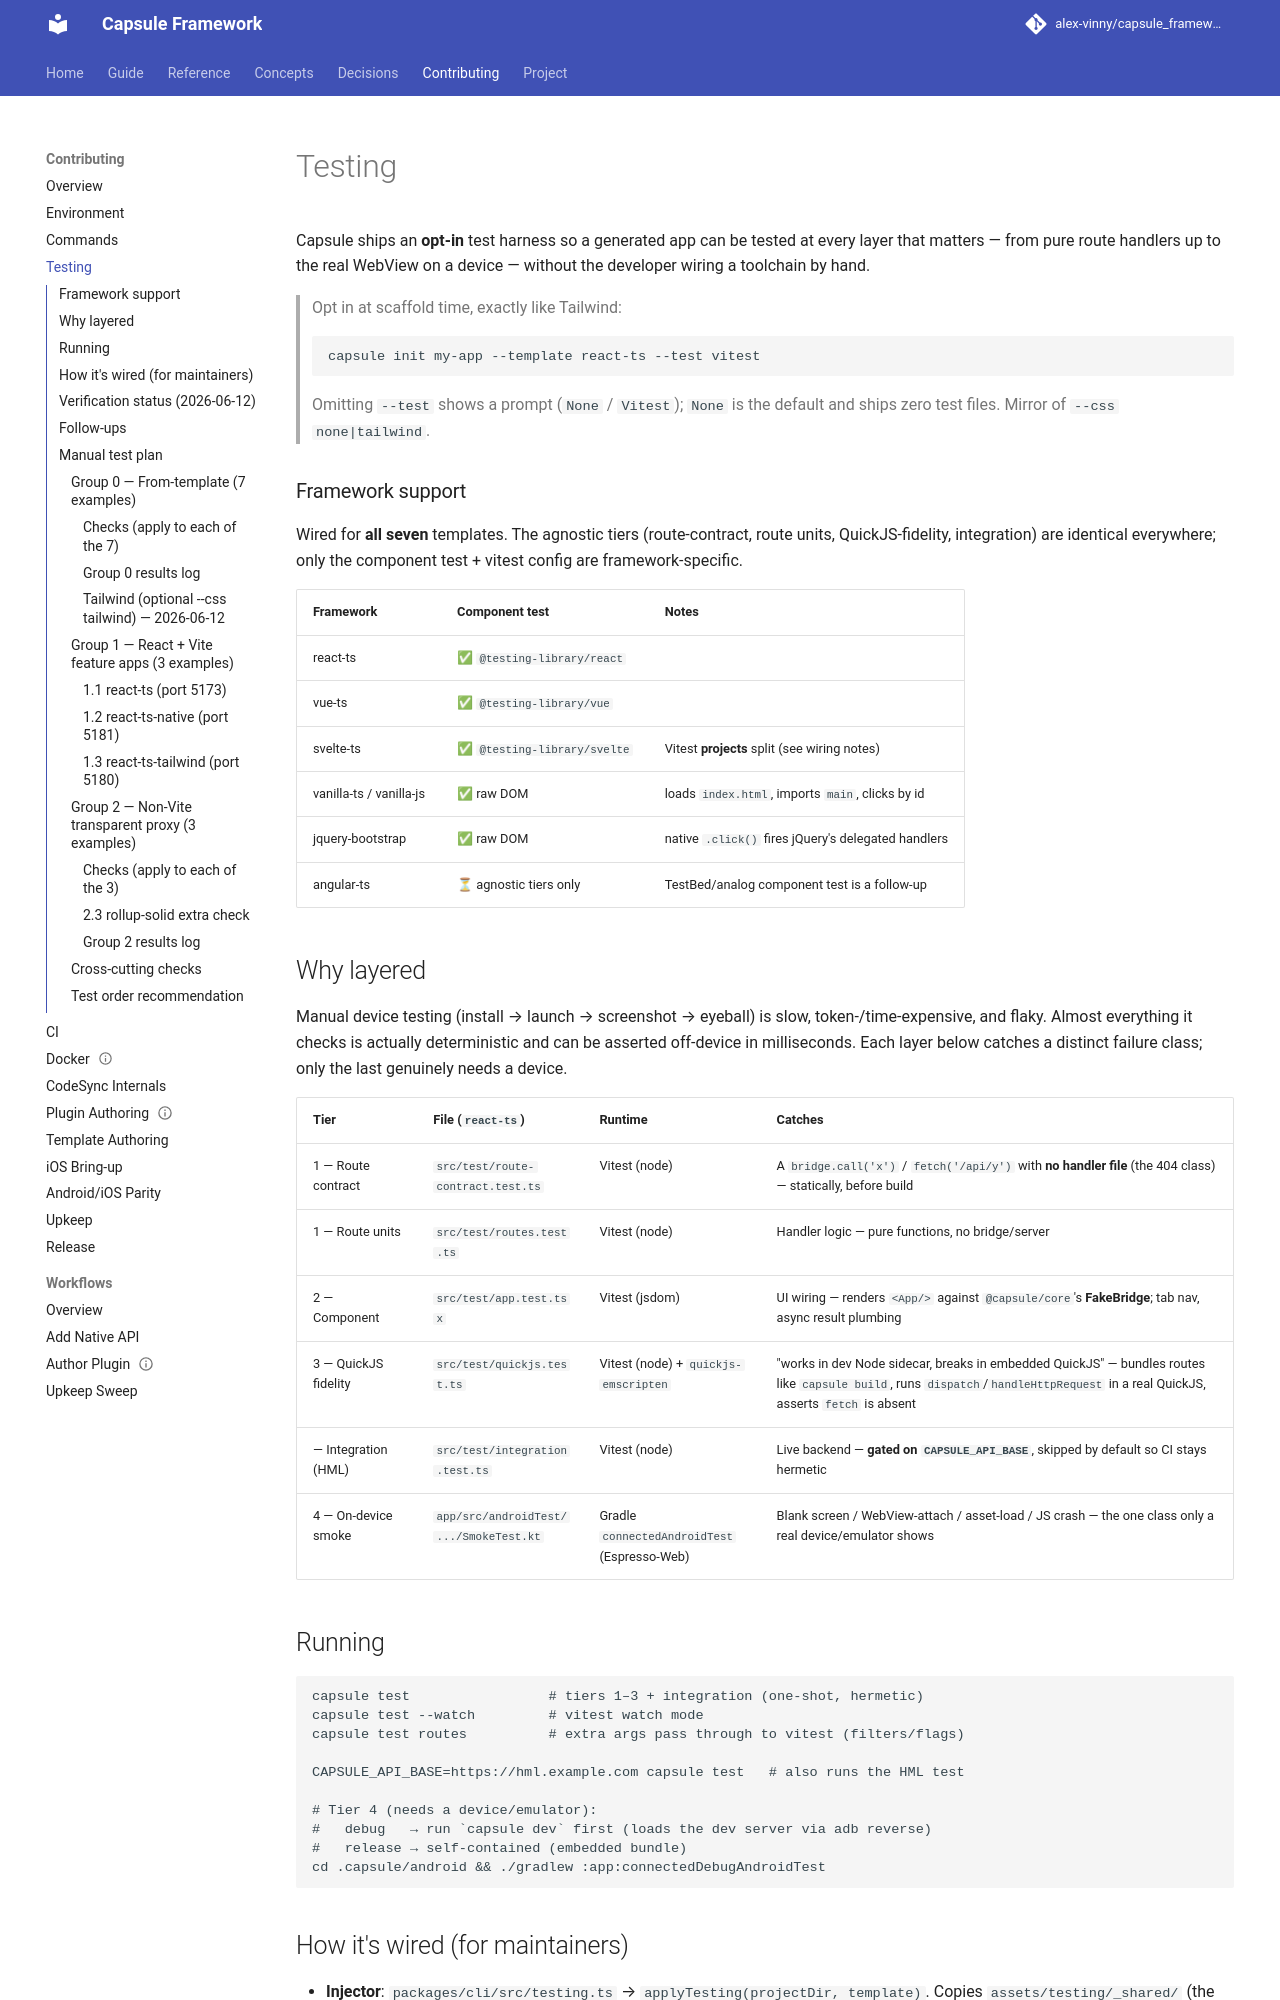

repository: alex-vinny/capsule_framework · page: contributing/testing/index.html · generator: mkdocs

---
title: "Testing"
audience: contributor
status: current
code:
  - packages/cli/src/commands/test.ts
  - packages/cli/src/testing.ts
  - packages/cli/assets/testing/**
  - packages/core/src/testing/**
---
# Testing

Capsule ships an **opt-in** test harness so a generated app can be tested at
every layer that matters — from pure route handlers up to the real WebView on a
device — without the developer wiring a toolchain by hand.

> Opt in at scaffold time, exactly like Tailwind:
> ```
> capsule init my-app --template react-ts --test vitest
> ```
> Omitting `--test` shows a prompt (`None` / `Vitest`); `None` is the default and
> ships zero test files. Mirror of `--css none|tailwind`.

### Framework support

Wired for **all seven** templates. The agnostic tiers (route-contract, route
units, QuickJS-fidelity, integration) are identical everywhere; only the
component test + vitest config are framework-specific.

| Framework | Component test | Notes |
|-----------|----------------|-------|
| react-ts | ✅ `@testing-library/react` | |
| vue-ts | ✅ `@testing-library/vue` | |
| svelte-ts | ✅ `@testing-library/svelte` | Vitest **projects** split (see wiring notes) |
| vanilla-ts / vanilla-js | ✅ raw DOM | loads `index.html`, imports `main`, clicks by id |
| jquery-bootstrap | ✅ raw DOM | native `.click()` fires jQuery's delegated handlers |
| angular-ts | ⏳ agnostic tiers only | TestBed/analog component test is a follow-up |

## Why layered

Manual device testing (install → launch → screenshot → eyeball) is slow,
token-/time-expensive, and flaky. Almost everything it checks is actually
deterministic and can be asserted off-device in milliseconds. Each layer below
catches a distinct failure class; only the last genuinely needs a device.

| Tier | File (`react-ts`) | Runtime | Catches |
|------|-------------------|---------|---------|
| 1 — Route contract | `src/test/route-contract.test.ts` | Vitest (node) | A `bridge.call('x')` / `fetch('/api/y')` with **no handler file** (the 404 class) — statically, before build |
| 1 — Route units | `src/test/routes.test.ts` | Vitest (node) | Handler logic — pure functions, no bridge/server |
| 2 — Component | `src/test/app.test.tsx` | Vitest (jsdom) | UI wiring — renders `<App/>` against `@capsule/core`'s **FakeBridge**; tab nav, async result plumbing |
| 3 — QuickJS fidelity | `src/test/quickjs.test.ts` | Vitest (node) + `quickjs-emscripten` | "works in dev Node sidecar, breaks in embedded QuickJS" — bundles routes like `capsule build`, runs `dispatch`/`handleHttpRequest` in a real QuickJS, asserts `fetch` is absent |
| — Integration (HML) | `src/test/integration.test.ts` | Vitest (node) | Live backend — **gated on `CAPSULE_API_BASE`**, skipped by default so CI stays hermetic |
| 4 — On-device smoke | `app/src/androidTest/.../SmokeTest.kt` | Gradle `connectedAndroidTest` (Espresso-Web) | Blank screen / WebView-attach / asset-load / JS crash — the one class only a real device/emulator shows |

## Running

```
capsule test                 # tiers 1–3 + integration (one-shot, hermetic)
capsule test --watch         # vitest watch mode
capsule test routes          # extra args pass through to vitest (filters/flags)

CAPSULE_API_BASE=https://hml.example.com capsule test   # also runs the HML test

# Tier 4 (needs a device/emulator):
#   debug   → run `capsule dev` first (loads the dev server via adb reverse)
#   release → self-contained (embedded bundle)
cd .capsule/android && ./gradlew :app:connectedDebugAndroidTest
```
